Run: headless pygame with SDL's dummy video driver; simulated clock (each Clock.tick advances the game by its frame time, no real sleeping); random seed 0; keys injected as events and as key.get_pressed() state; no mouse input.
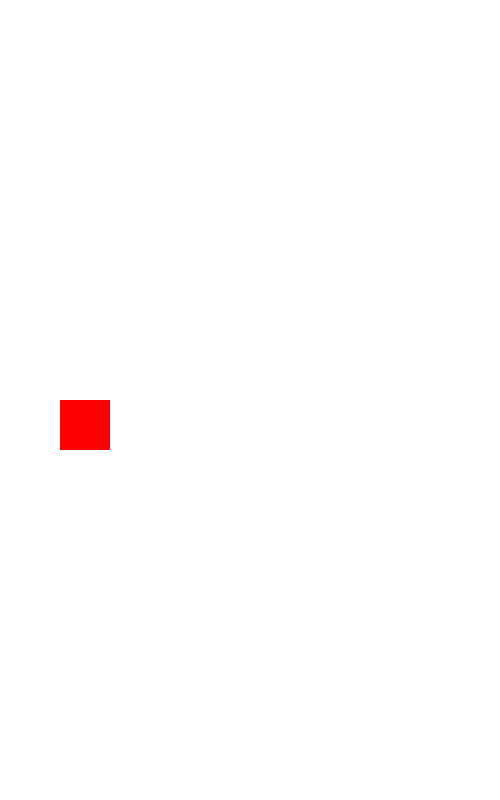
Frame 1 of 4 · flips 1–60 · no input
Frame 2 of 4 · flips 61–180 · tapped SPACE, RETURN · held RIGHT (→), D · screen unchanged from frame 1, image omitted
Frame 3 of 4 · flips 181–300 · held DOWN (↓), S · screen unchanged from frame 2, image omitted
Frame 4 of 4 · flips 301–420 · held LEFT (←), A, UP (↑), W · screen unchanged from frame 3, image omitted

The pygame program that drew these frames:

import pygame
from pygame import K_SPACE

pygame.init()

HEIGHT = 800
WIDTH = 500
FPS = 60

class Bird:
    def __init__(self):
        self.bird = pygame.Rect(WIDTH // 5 - 40, HEIGHT // 2, 50, 50)
        self.step = 10

    def draw_obj(self, surface):
        pygame.draw.rect(surface, "red", self.bird)

    def move_bird(self):
        keys = pygame.key.get_pressed()
        if keys[K_SPACE]:
            self.bird.y -= self.step

run = True
screen = pygame.display.set_mode((WIDTH, HEIGHT))
game = Bird()
clock = pygame.time.Clock()

while run:
    events = pygame.event.get()
    for event in events:
        if event.type == pygame.QUIT:
            run = False
    screen.fill("white")
    clock.tick(FPS)
    game.draw_obj(screen)
    game.move_bird()
    pygame.display.flip()

pygame.quit()
